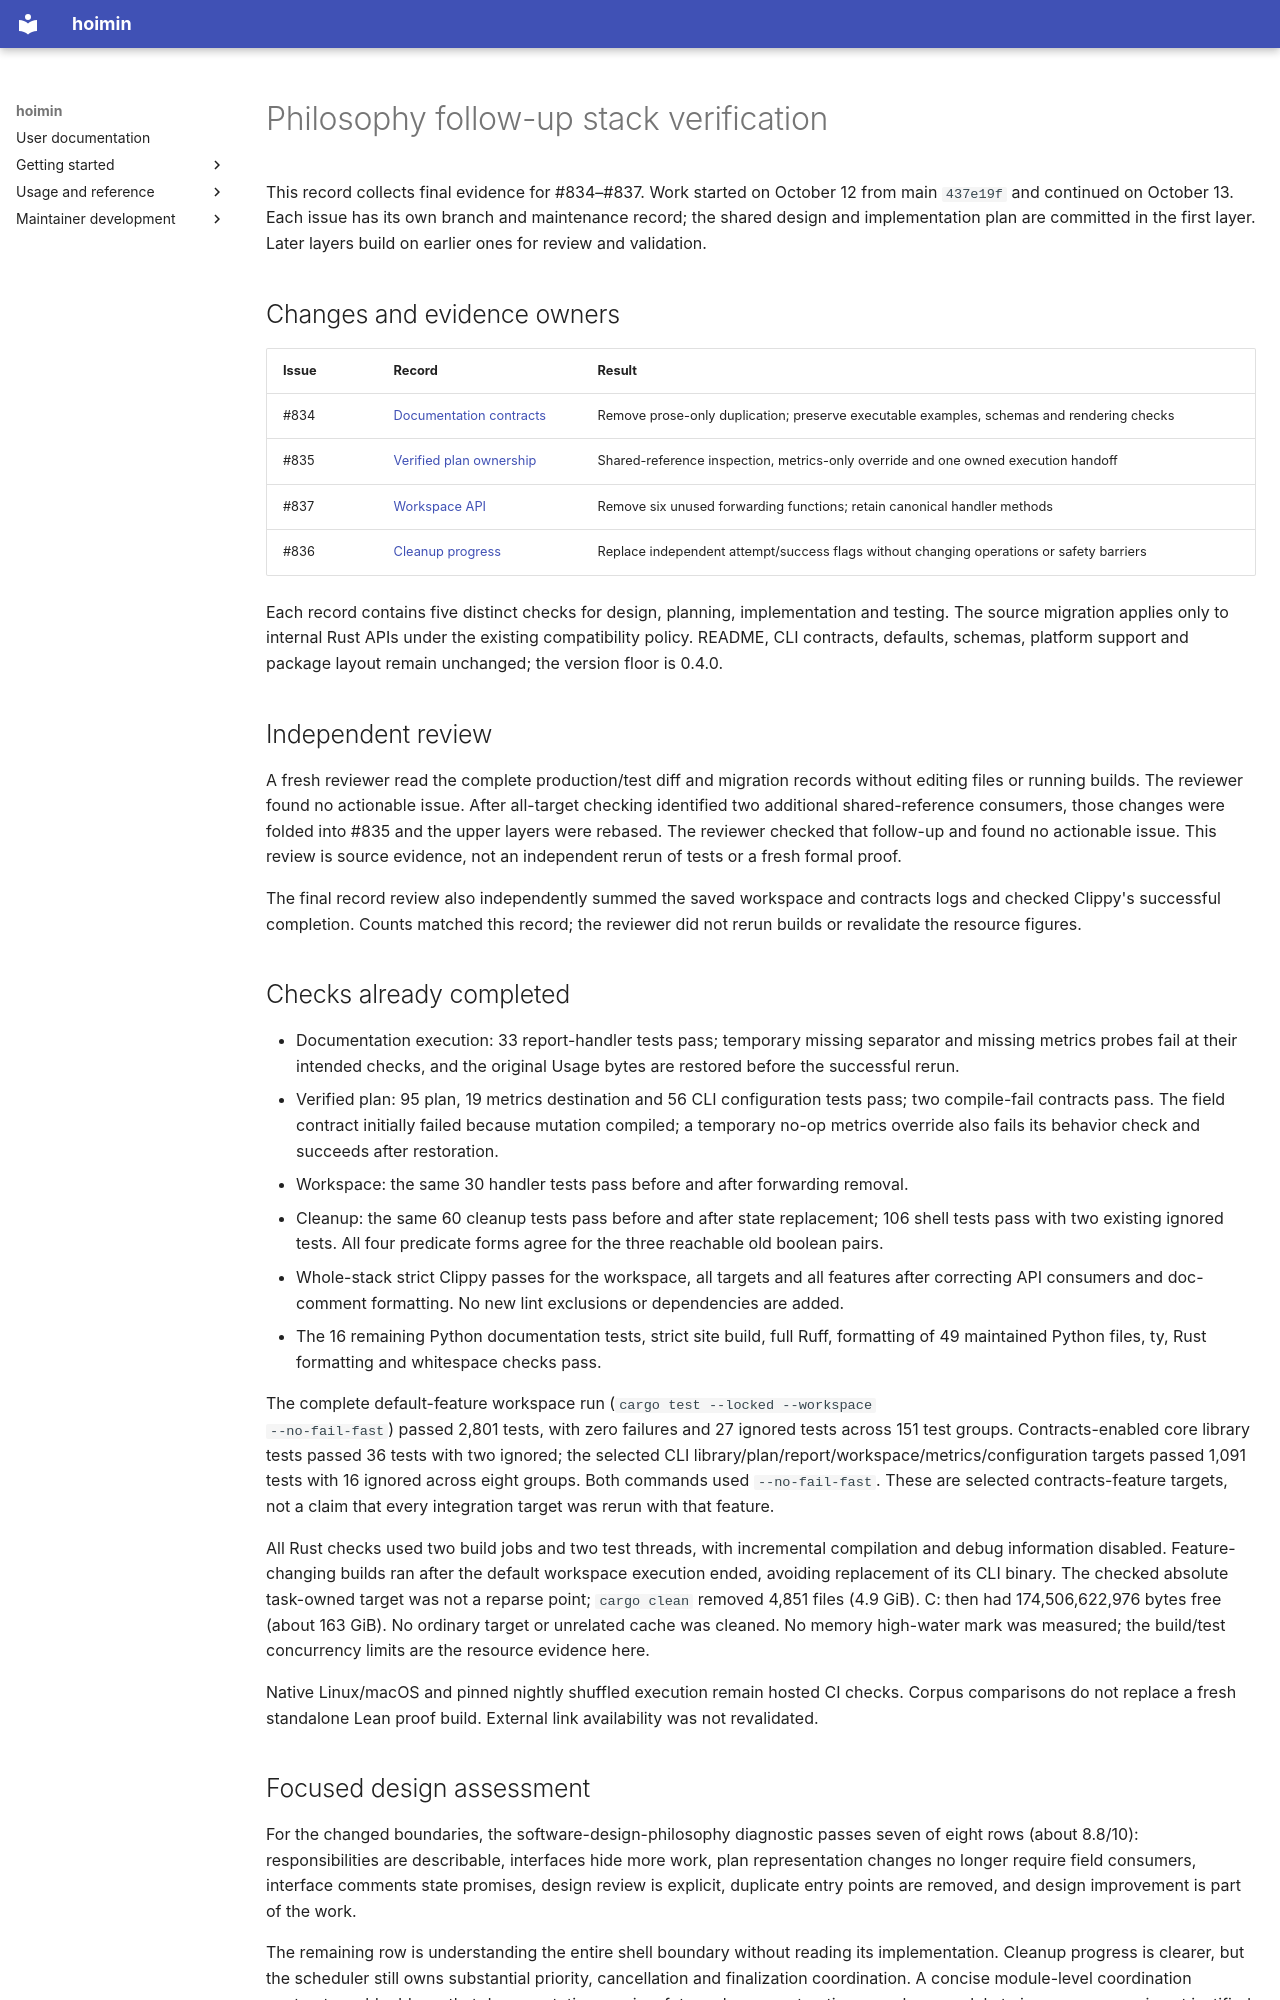

repository: HayaoSuzuki/hoimin · page: maintenance/2026-10-13-philosophy-stack-verification/index.html · generator: mkdocs

# Philosophy follow-up stack verification

This record collects final evidence for #834–#837. Work started on October 12
from main `437e19f` and continued on October 13. Each issue has its own branch
and maintenance record; the shared design and implementation plan are committed
in the first layer. Later layers build on earlier ones for review and validation.

## Changes and evidence owners

| Issue | Record | Result |
| --- | --- | --- |
| #834 | [Documentation contracts](2026-10-12-documentation-contracts.md) | Remove prose-only duplication; preserve executable examples, schemas and rendering checks |
| #835 | [Verified plan ownership](2026-10-12-verified-plan.md) | Shared-reference inspection, metrics-only override and one owned execution handoff |
| #837 | [Workspace API](2026-10-12-workspace-api.md) | Remove six unused forwarding functions; retain canonical handler methods |
| #836 | [Cleanup progress](2026-10-12-cleanup-progress.md) | Replace independent attempt/success flags without changing operations or safety barriers |

Each record contains five distinct checks for design, planning, implementation
and testing. The source migration applies only to internal Rust APIs under the
existing compatibility policy. README, CLI contracts, defaults, schemas,
platform support and package layout remain unchanged; the version floor is 0.4.0.

## Independent review

A fresh reviewer read the complete production/test diff and migration records
without editing files or running builds. The reviewer found no actionable issue.
After all-target checking identified two additional shared-reference consumers,
those changes were folded into #835 and the upper layers were rebased. The
reviewer checked that follow-up and found no actionable issue. This review is
source evidence, not an independent rerun of tests or a fresh formal proof.

The final record review also independently summed the saved workspace and
contracts logs and checked Clippy's successful completion. Counts matched this
record; the reviewer did not rerun builds or revalidate the resource figures.

## Checks already completed

- Documentation execution: 33 report-handler tests pass; temporary missing
  separator and missing metrics probes fail at their intended checks, and the
  original Usage bytes are restored before the successful rerun.
- Verified plan: 95 plan, 19 metrics destination and 56 CLI configuration tests
  pass; two compile-fail contracts pass. The field contract initially failed
  because mutation compiled; a temporary no-op metrics override also fails its
  behavior check and succeeds after restoration.
- Workspace: the same 30 handler tests pass before and after forwarding removal.
- Cleanup: the same 60 cleanup tests pass before and after state replacement;
  106 shell tests pass with two existing ignored tests. All four predicate forms
  agree for the three reachable old boolean pairs.
- Whole-stack strict Clippy passes for the workspace, all targets and all
  features after correcting API consumers and doc-comment formatting. No new
  lint exclusions or dependencies are added.
- The 16 remaining Python documentation tests, strict site build, full Ruff,
  formatting of 49 maintained Python files, ty, Rust formatting and whitespace
  checks pass.

The complete default-feature workspace run (`cargo test --locked --workspace
--no-fail-fast`) passed 2,801 tests, with zero failures and 27 ignored tests across
151 test groups. Contracts-enabled core library tests passed 36 tests with two
ignored; the selected CLI library/plan/report/workspace/metrics/configuration
targets passed 1,091 tests with 16 ignored across eight groups. Both commands
used `--no-fail-fast`. These are selected contracts-feature targets, not a claim
that every integration target was rerun with that feature.

All Rust checks used two build jobs and two test threads, with incremental
compilation and debug information disabled. Feature-changing builds ran after
the default workspace execution ended, avoiding replacement of its CLI binary.
The checked absolute task-owned target was not a reparse point; `cargo clean`
removed 4,851 files (4.9 GiB). C: then had 174,506,622,976 bytes free (about 163 GiB).
No ordinary target or unrelated cache was cleaned. No memory high-water mark was
measured; the build/test concurrency limits are the resource evidence here.

Native Linux/macOS and pinned nightly shuffled execution remain hosted CI
checks. Corpus comparisons do not replace a fresh standalone Lean proof build.
External link availability was not revalidated.
